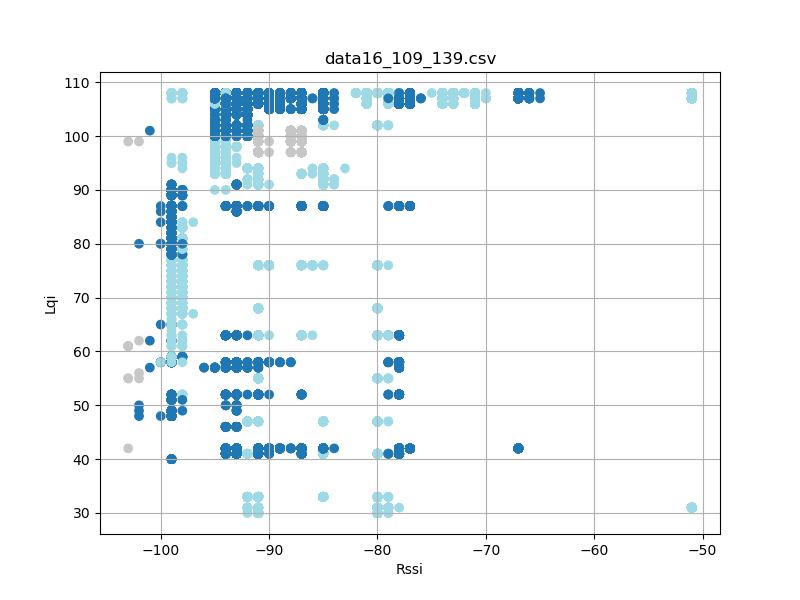

The table this chart was drawn from, first rows:
timestamp, rssi, lqi, device_id
'2023-08-26 12:23:17, 059', -92, 106, 16
'2023-08-26 12:23:17, 151', -92, 106, 16
'2023-08-26 12:23:17, 245', -92, 106, 16
'2023-08-26 12:23:17, 339', -92, 106, 16
'2023-08-26 12:23:17, 432', -92, 106, 16
'2023-08-26 12:23:17, 526', -92, 106, 16
'2023-08-26 12:23:17, 620', -92, 106, 16
'2023-08-26 12:23:17, 714', -92, 106, 16
'2023-08-26 12:23:17, 808', -93, 106, 16
'2023-08-26 12:23:17, 900', -92, 106, 16
'2023-08-26 12:23:17, 994', -92, 106, 16
'2023-08-26 12:23:18, 088', -92, 106, 16
'2023-08-26 12:23:18, 182', -93, 106, 16
'2023-08-26 12:23:18, 277', -92, 106, 16
'2023-08-26 12:23:18, 369', -92, 106, 16
'2023-08-26 12:23:18, 463', -92, 106, 16
'2023-08-26 12:23:18, 557', -92, 106, 16
'2023-08-26 12:23:18, 745', -92, 106, 16
'2023-08-26 12:23:18, 935', -92, 106, 16
'2023-08-26 12:23:19, 026', -92, 106, 16
'2023-08-26 12:23:19, 120', -92, 106, 16
'2023-08-26 12:23:19, 214', -92, 106, 16
'2023-08-26 12:23:19, 308', -92, 106, 16
'2023-08-26 12:23:19, 402', -92, 106, 16
'2023-08-26 12:23:19, 494', -92, 106, 16
'2023-08-26 12:23:19, 589', -92, 106, 16
'2023-08-26 12:23:19, 682', -92, 106, 16
'2023-08-26 12:23:19, 776', -92, 106, 16
'2023-08-26 12:23:19, 870', -93, 106, 16
'2023-08-26 12:23:19, 963', -93, 106, 16
'2023-08-26 12:23:20, 057', -92, 106, 16
'2023-08-26 12:23:20, 152', -92, 106, 16
'2023-08-26 12:23:20, 246', -92, 106, 16
'2023-08-26 12:23:20, 338', -92, 106, 16
'2023-08-26 12:23:20, 432', -92, 106, 16
'2023-08-26 12:23:20, 526', -92, 106, 16
'2023-08-26 12:23:20, 620', -92, 106, 16
'2023-08-26 12:23:20, 714', -92, 106, 16
'2023-08-26 12:23:20, 808', -92, 106, 16
'2023-08-26 12:23:20, 901', -92, 106, 16
'2023-08-26 12:23:20, 995', -92, 106, 16
'2023-08-26 12:23:21, 089', -92, 106, 16
'2023-08-26 12:23:21, 183', -92, 106, 16
'2023-08-26 12:23:21, 277', -92, 106, 16
'2023-08-26 12:23:21, 369', -92, 106, 16
'2023-08-26 12:23:21, 464', -92, 106, 16
'2023-08-26 12:23:21, 558', -92, 106, 16
'2023-08-26 12:23:21, 652', -92, 106, 16
'2023-08-26 12:23:21, 744', -92, 106, 16
'2023-08-26 12:23:21, 838', -92, 106, 16
'2023-08-26 12:23:21, 933', -92, 106, 16
'2023-08-26 12:23:22, 026', -92, 106, 16
'2023-08-26 12:23:22, 120', -92, 106, 16
'2023-08-26 12:23:22, 213', -92, 106, 16
'2023-08-26 12:23:22, 307', -92, 106, 16
'2023-08-26 12:23:22, 401', -92, 106, 16
'2023-08-26 12:23:22, 495', -92, 106, 16
'2023-08-26 12:23:22, 589', -92, 106, 16
'2023-08-26 12:23:22, 682', -92, 106, 16
'2023-08-26 12:23:22, 776', -92, 106, 16
... 34,662 more rows
